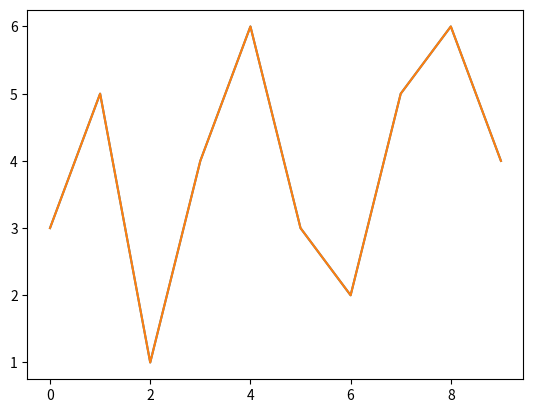

Generate this figure with matplotlib: (Note: this script raises an exception after producing the figure.)
import matplotlib.pyplot as plt

Y = [3,5,1,4,6,3,2,5,6,4]
X = [0,1,2,3,4,5,6,7,8,9]

X = [i for i in range(10)]
print(X)

plt.plot(X, Y)
plt.show()

plt.plot(Y)
plt.show()

X = [i for i in range(8)]

plt.plot(X,Y)
plt.show()

Y = Y[0:8]

plt.plot(X,Y)
plt.show()


from random import uniform  

from random import randint

X = []

Y = []


XX = []

YY = []


for i in range(200):
    
    X.append(uniform(0,10))
    Y.append(uniform(0,10))
    
    XX.append(randint(0,10))
    YY.append(randint(0,10))
    

import matplotlib.pyplot as plt


plt.plot(X, Y)

plt.plot(XX, YY)

plt.show()

plt.plot(X, Y, "r")

plt.plot(XX, YY, "g")

plt.show()

plt.scatter( X, Y)

plt.scatter( XX, YY)

plt.show()

plt.scatter( X, Y, s = 50, c = "r", alpha = 0.5 )

plt.scatter( XX, YY, s = 1, c = "b", alpha = 1)

plt.show()

from random import uniform
from random import randint
from random import random

Y = []


for i in range(100):
    Y.append(uniform(0,1))
    
    
X = [i for i in range(len(Y))]  #len(Y) ens dóna el tamany de l'array Y
    
    
tamany=[]

color=[]

transparencia=[]


for i in range(100):
    
    tamany.append(randint(1, 50))
    
    a = randint(0,100)
    
    if a < 50:
        color.append("r")
        
    else:
        color.append("b")
        
    


plt.scatter( X, Y, s = tamany, c = color)

plt.show()
    

plt.scatter( X, Y )

plt.axvline(x=50)
plt.axhline(y=0.5)

plt.show()

from random import uniform

import numpy as np


R = [uniform(0,1) for i in range(500)]

PHI = [uniform(0, 2*np.pi) for i in range(500)]


X=[]

Y=[]

for i in range(500):
    X.append(R[i]*np.cos(PHI[i]))
    Y.append(R[i]*np.sin(PHI[i]))
    
plt.hist(X)

plt.show()


plt.hist(X, density=True)
plt.show()

plt.hist(X, bins=50, density=True)
plt.show()

plt.hist(X, bins=50, density=True, alpha=0.75)

plt.hist(Y, bins=50, density=True, alpha=0.5)

plt.show()

import numpy as np
import matplotlib.pyplot as plt

X=[i-50 for i in range(100)]
Y=[i-50 for i in range(100)]
Z=[[0 for i in range(100)] for j in range(100)]

for i in range(100):
    for j in range(100):
        
        Z[i][j]=(X[i]*Y[j]*np.sin(X[i]**2 + Y[j]**2))



plt.pcolormesh(Z)
plt.show()


plt.pcolormesh(Z, cmap="gray")
plt.colorbar()
plt.show()
               

from random import uniform

import numpy as np

N=400

R = [uniform(0,10) for i in range(N)]

PHI = [uniform(0, 2*np.pi) for i in range(N)]


X = []

Y = []

promigx = 0
promigy = 0


for i in range(N):
    
    X.append(R[i]*np.cos(PHI[i]))
    Y.append(R[i]*np.sin(PHI[i]))
    
    promigx = promigx + X[i]
    promigy = promigy + Y[i]
    
promigx = promigx / N
promigy = promigy / N


colors=["b" for i in range(N)]

for i in range(N):
    if R[i] > 5:
        colors[i] = "r"
    

print(promigx, promigy)


plt.scatter(X, Y, c = colors)

plt.axvline(x=promigx)

plt.axhline(y=promigy)

plt.show()



N = 50


plt.hist(X, bins=N, alpha=0.75, density=True)
plt.hist(Y, bins=N, alpha=0.5, density=True)

plt.show()

